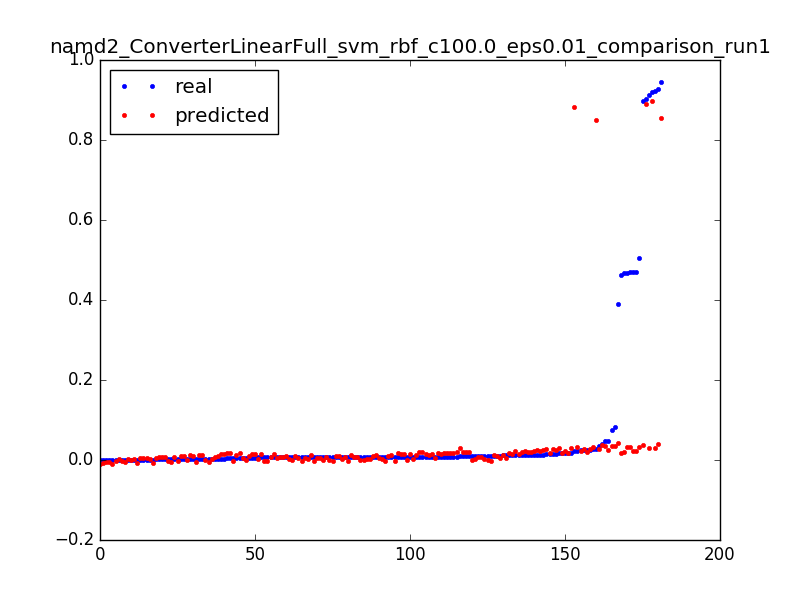

Values plotted in this chart, from the file beside it:
0.04021609430523321, 0.0371994089421, 0.0031847133757961785
0.504, 0.03126, 0.006369
0.0152, 0.02533, 0.009554
0.3892, 0.04144, 0.003185
0.08286, 0.0355, 0.006369
0.009362, 0.02957, 0.009554
0.4669, 0.01913, 0.003185
0.01701, 0.01759, 0.006369
0.006543, 0.01605, 0.009554
0.00354, 0.01452, 0.01274
0.0024, 0.013, 0.01592
0.001928, 0.01149, 0.01911
0.001547, 0.009983, 0.02229
0.001324, 0.008486, 0.02548
0.001416, 0.006996, 0.02866
0.001193, 0.005514, 0.03185
0.001154, 0.00404, 0.03503
0.001193, 0.002574, 0.03822
0.002583, 0.001116, 0.0414
0.001823, -0.0003341, 0.04459
0.001337, -0.001776, 0.04777
0.001469, -0.00321, 0.05096
0.001403, -0.004637, 0.05414
0.0007999, -0.006055, 0.05732
0.001219, -0.007465, 0.06051
0.000813, -0.008867, 0.06369
0.0002491, -0.01026, 0.06688
0.4634, 0.01856, 0.003185
0.0173, 0.01708, 0.006369
0.006399, 0.01561, 0.009554
0.003698, 0.01415, 0.01274
0.002465, 0.01269, 0.01592
0.002124, 0.01124, 0.01911
0.001665, 0.009799, 0.02229
0.001285, 0.008367, 0.02548
0.001311, 0.006942, 0.02866
0.001259, 0.005526, 0.03185
0.001167, 0.004118, 0.03503
0.0009179, 0.002718, 0.03822
0.001036, 0.001326, 0.0414
0.001075, -5.75107444625e-05, 0.04459
0.0008523, -0.001433, 0.04777
0.0009179, -0.0028, 0.05096
0.000931, -0.004159, 0.05414
0.0007999, -0.00551, 0.05732
0.001101, -0.006852, 0.06051
0.0003147, -0.008186, 0.06369
0.9194, 0.8963, 0.003185
0.9027, 0.8905, 0.003185
0.02177, 0.8836, 0.006369
0.9222, 0.03075, 0.003185
0.03584, 0.02735, 0.006369
0.01276, 0.02395, 0.009554
0.007238, 0.02056, 0.01274
0.004799, 0.01718, 0.01592
0.005914, 0.0138, 0.01911
0.003016, 0.01043, 0.02229
0.002688, 0.007071, 0.02548
0.001088, 0.003718, 0.02866
0.9136, 0.02964, 0.003185
0.04846, 0.02614, 0.006369
... 121 more rows
